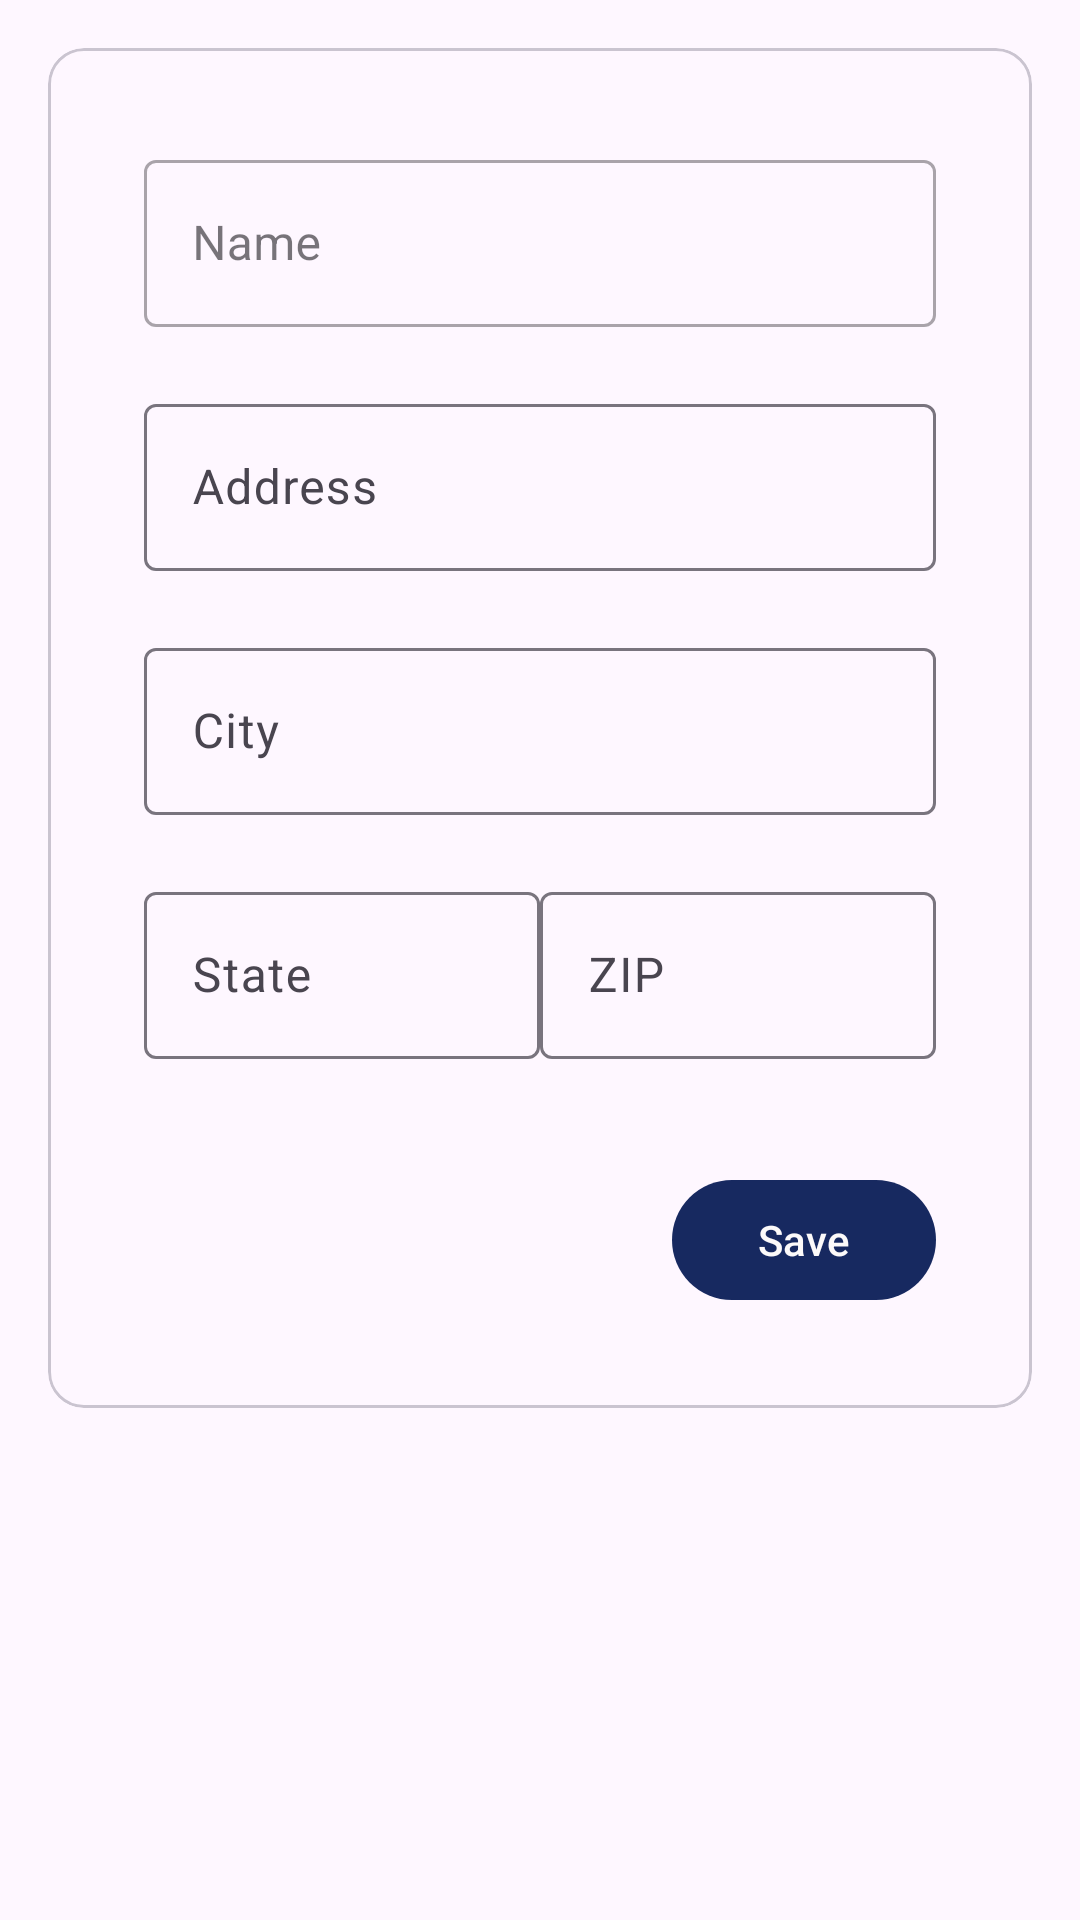

This screen was rendered from an Android layout file. Write that file and the resources it references.
<!-- AndroidManifest.xml: application theme Theme.EcommerceShrine -->
<!-- res/layout/ship_info.xml -->
<?xml version="1.0" encoding="utf-8"?>
<androidx.constraintlayout.widget.ConstraintLayout
    xmlns:android="http://schemas.android.com/apk/res/android"
    xmlns:app="http://schemas.android.com/apk/res-auto"
    xmlns:tools="http://schemas.android.com/tools"
    android:id="@+id/main"
    android:layout_width="match_parent"
    android:layout_height="match_parent"
    tools:context=".ShipInfo">

    <androidx.core.widget.NestedScrollView
        android:layout_width="match_parent"
        android:layout_height="match_parent"
        app:layout_constraintBottom_toBottomOf="parent"
        app:layout_constraintEnd_toEndOf="parent"
        app:layout_constraintStart_toStartOf="parent"
        app:layout_constraintTop_toTopOf="parent"
        tools:context=".ShipInfo">
        <com.google.android.material.card.MaterialCardView
            android:layout_width="match_parent"
            android:layout_height="wrap_content"
            android:layout_margin="16dp"
            app:contentPadding="16dp">


            


        <androidx.appcompat.widget.LinearLayoutCompat
            android:layout_width="match_parent"
            android:layout_height="wrap_content"
            android:clipToPadding="false"
            android:orientation="vertical"
            android:padding="16dp">

            <com.google.android.material.textfield.TextInputLayout
                android:id="@+id/name_text_input"
                style="@style/Widget.MaterialComponents.TextInputLayout.OutlinedBox"
                android:layout_width="match_parent"
                android:layout_height="wrap_content"
                app:errorEnabled="true">

                <com.google.android.material.textfield.TextInputEditText
                    android:id="@+id/name_edit_text"
                    android:layout_width="match_parent"
                    android:layout_height="wrap_content"
                    android:hint="@string/label_name" />
            </com.google.android.material.textfield.TextInputLayout>

            <com.google.android.material.textfield.TextInputLayout
                android:id="@+id/address_text_input"
                android:layout_width="match_parent"
                android:layout_height="wrap_content"
                app:errorEnabled="true">

                <com.google.android.material.textfield.TextInputEditText
                    android:id="@+id/address_edit_text"
                    android:layout_width="match_parent"
                    android:layout_height="wrap_content"
                    android:hint="@string/label_address" />
            </com.google.android.material.textfield.TextInputLayout>

            <com.google.android.material.textfield.TextInputLayout
                android:id="@+id/city_text_input"
                android:layout_width="match_parent"
                android:layout_height="wrap_content"
                app:errorEnabled="true">

                <com.google.android.material.textfield.TextInputEditText
                    android:id="@+id/city_edit_text"
                    android:layout_width="match_parent"
                    android:layout_height="wrap_content"
                    android:hint="@string/label_city" />
            </com.google.android.material.textfield.TextInputLayout>

            <androidx.appcompat.widget.LinearLayoutCompat
                android:layout_width="match_parent"
                android:layout_height="wrap_content"
                android:orientation="horizontal">

                <com.google.android.material.textfield.TextInputLayout
                    android:id="@+id/state_text_input"
                    android:layout_width="match_parent"
                    android:layout_height="wrap_content"
                    android:layout_weight=".5"
                    app:errorEnabled="true">

                    <com.google.android.material.textfield.TextInputEditText
                        android:id="@+id/state_edit_text"
                        android:layout_width="match_parent"
                        android:layout_height="wrap_content"
                        android:hint="@string/label_state" />
                </com.google.android.material.textfield.TextInputLayout>

                <com.google.android.material.textfield.TextInputLayout
                    android:id="@+id/zip_text_input"
                    android:layout_width="match_parent"
                    android:layout_height="wrap_content"
                    android:layout_weight=".5"
                    app:errorEnabled="true">

                    <com.google.android.material.textfield.TextInputEditText
                        android:id="@+id/zip_edit_text"
                        android:layout_width="match_parent"
                        android:layout_height="wrap_content"
                        android:hint="@string/label_zip" />
                </com.google.android.material.textfield.TextInputLayout>
            </androidx.appcompat.widget.LinearLayoutCompat>

            <com.google.android.material.button.MaterialButton
                android:id="@+id/save_button"
                android:layout_width="wrap_content"
                android:layout_height="wrap_content"
                android:layout_gravity="end"
                android:layout_marginTop="16dp"
                android:text="@string/label_save" />

        </androidx.appcompat.widget.LinearLayoutCompat>

        </com.google.android.material.card.MaterialCardView>
    </androidx.core.widget.NestedScrollView>

</androidx.constraintlayout.widget.ConstraintLayout>
<!-- resources referenced by this layout -->
<resources>
  <string name="label_address">Address</string>
  <string name="label_city">City</string>
  <string name="label_name">Name</string>
  <string name="label_save">Save</string>
  <string name="label_state">State</string>
  <string name="label_zip">ZIP</string>
  <style name="Theme.EcommerceShrine" parent="Base.Theme.Ecommerce" />
  <style name="Base.Theme.Ecommerce" parent="Theme.Material3.DayNight.NoActionBar">
          
          
          
          <item name="colorPrimary">@color/background</item>
          <item name="colorPrimaryVariant">@color/white</item>
          <item name="colorOnPrimary">@color/white</item>
          
          <item name="colorSecondary">@color/white</item>
          <item name="colorSecondaryVariant">@color/white</item>
          <item name="colorOnSecondary">@color/white</item>
          
          
      </style>
  <color name="background">#172960</color>
  <color name="white"> #FCFAFA </color>
</resources>
